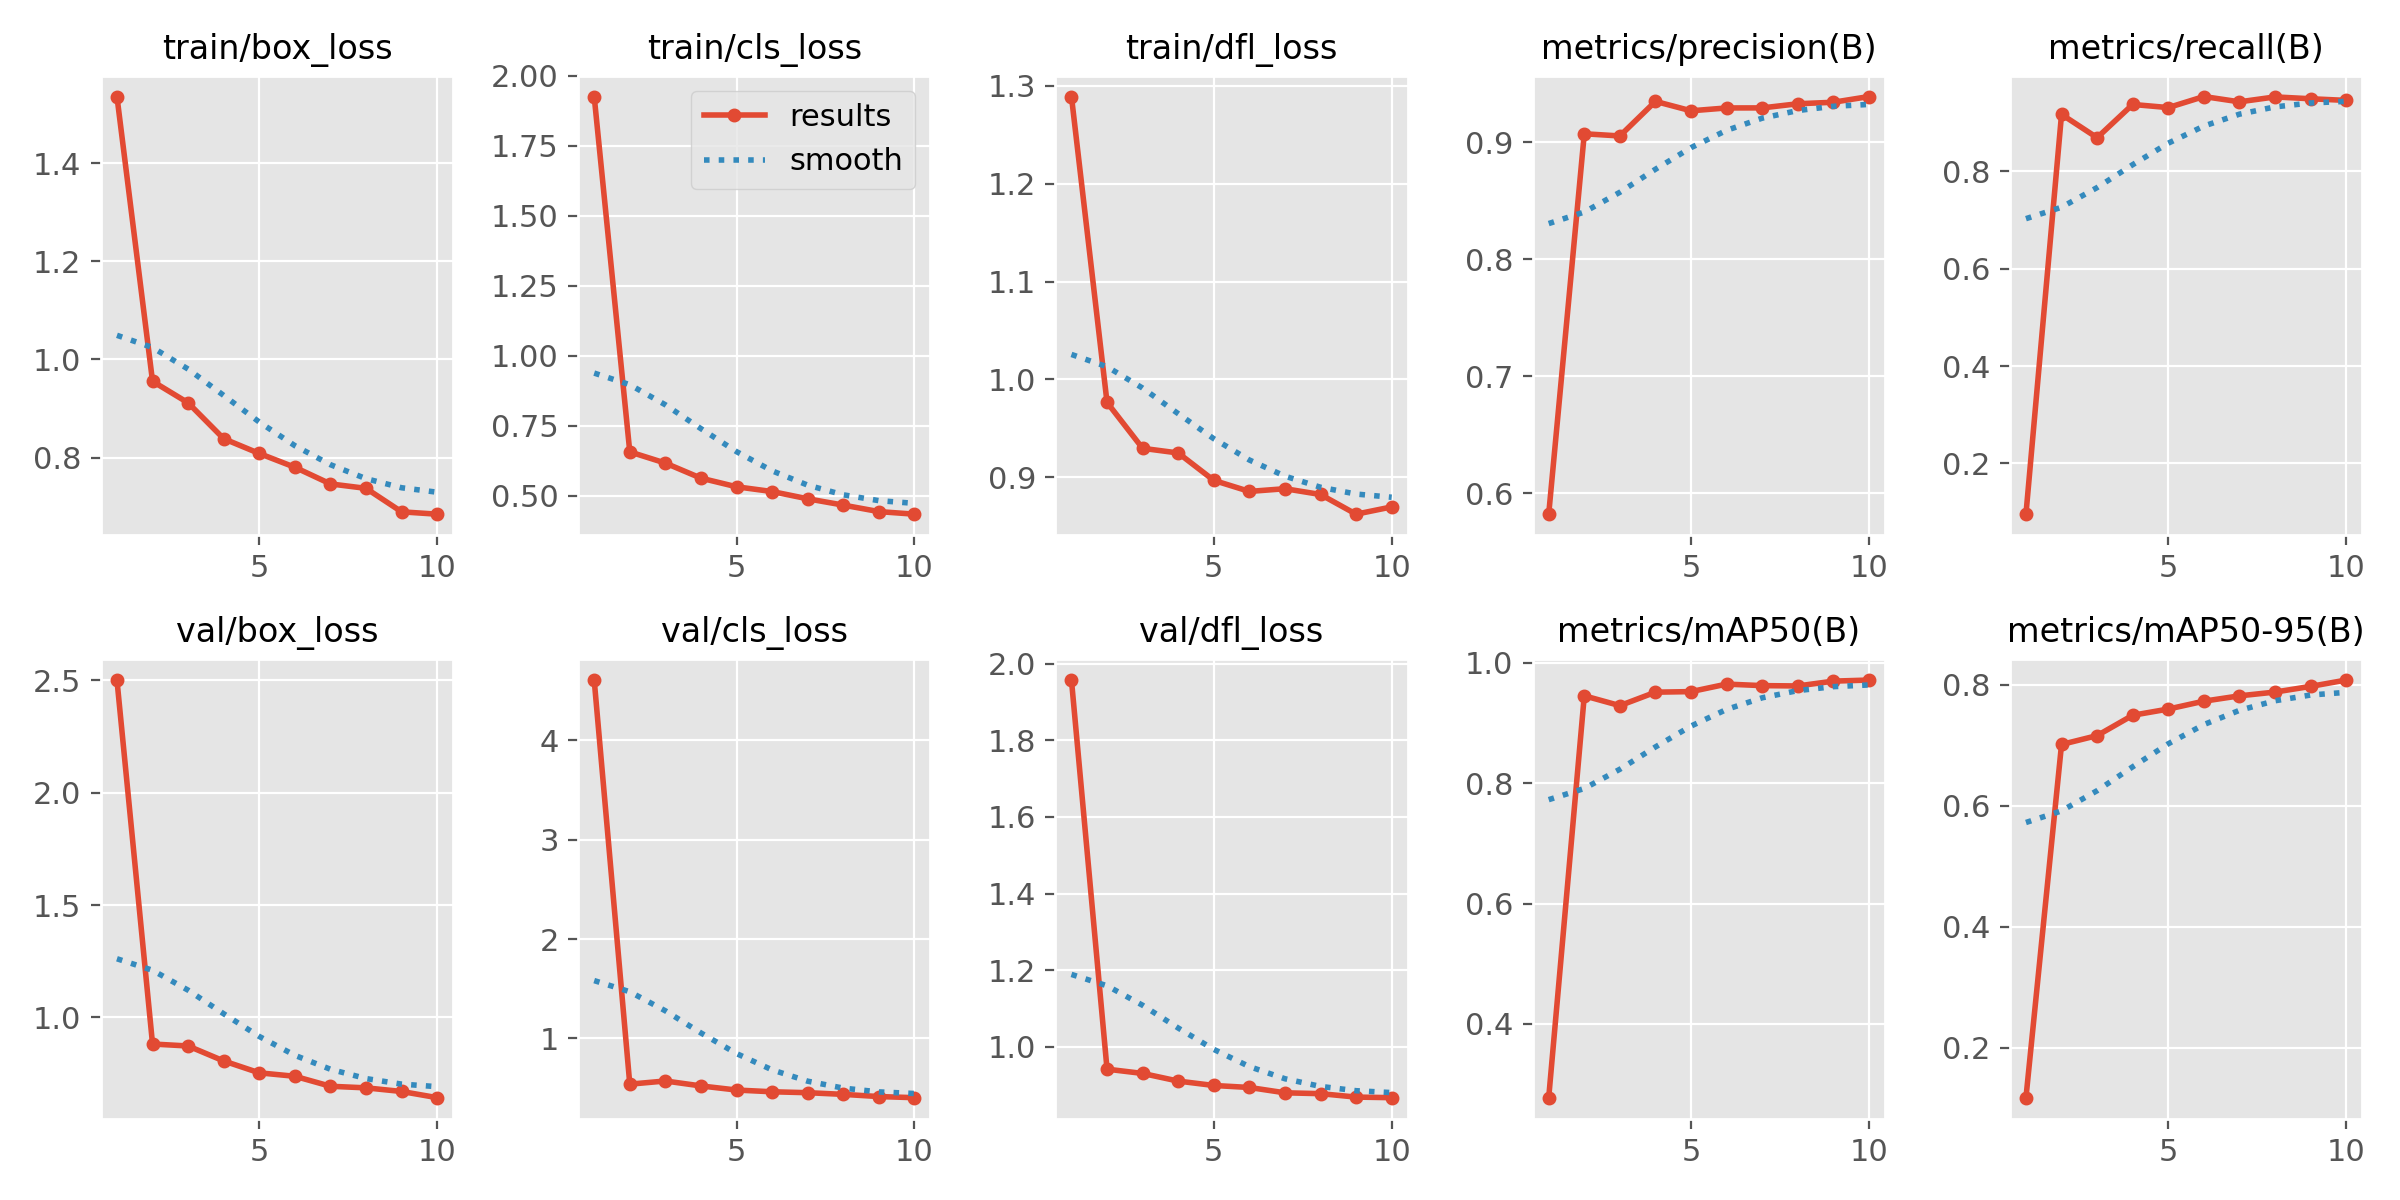

Values plotted in this chart, from the file beside it:
epoch, time, train/box_loss, train/cls_loss, train/dfl_loss, metrics/precision(B), metrics/recall(B), metrics/mAP50(B), metrics/mAP50-95(B), val/box_loss, val/cls_loss, val/dfl_loss, lr/pg0, lr/pg1, lr/pg2
1, 23.07, 1.536, 1.927, 1.289, 0.5822, 0.09563, 0.2775, 0.1175, 2.501, 4.606, 1.958, 0.0004627, 0.0004627, 0.0004627
2, 32.72, 0.9555, 0.657, 0.9764, 0.9072, 0.9173, 0.9452, 0.7012, 0.882, 0.5402, 0.941, 0.0008461, 0.0008461, 0.0008461
3, 41.83, 0.9116, 0.617, 0.9294, 0.9053, 0.8694, 0.9289, 0.7159, 0.8732, 0.5721, 0.9299, 0.001135, 0.001135, 0.001135
4, 50.99, 0.8385, 0.5631, 0.9247, 0.9349, 0.9377, 0.9512, 0.7495, 0.8066, 0.5224, 0.9099, 0.001005, 0.001005, 0.001005
5, 60.15, 0.8083, 0.5323, 0.8967, 0.9268, 0.9313, 0.9522, 0.7598, 0.7538, 0.481, 0.8984, 0.0008631, 0.0008631, 0.0008631
6, 69.33, 0.7802, 0.5153, 0.8854, 0.9293, 0.954, 0.9647, 0.7728, 0.7385, 0.4636, 0.8932, 0.0007216, 0.0007216, 0.0007216
7, 78.49, 0.7463, 0.4894, 0.8881, 0.9293, 0.9431, 0.9621, 0.7816, 0.6941, 0.4543, 0.8793, 0.0005802, 0.0005802, 0.0005802
8, 87.5, 0.7372, 0.4669, 0.8822, 0.9328, 0.9532, 0.9616, 0.7878, 0.687, 0.4375, 0.877, 0.0004387, 0.0004387, 0.0004387
9, 96.46, 0.6894, 0.4437, 0.8621, 0.9341, 0.9494, 0.9696, 0.7972, 0.6709, 0.4154, 0.8681, 0.0002972, 0.0002972, 0.0002972
10, 105.6, 0.6846, 0.4345, 0.8696, 0.939, 0.9461, 0.9714, 0.8077, 0.6433, 0.4042, 0.8665, 0.0001558, 0.0001558, 0.0001558
